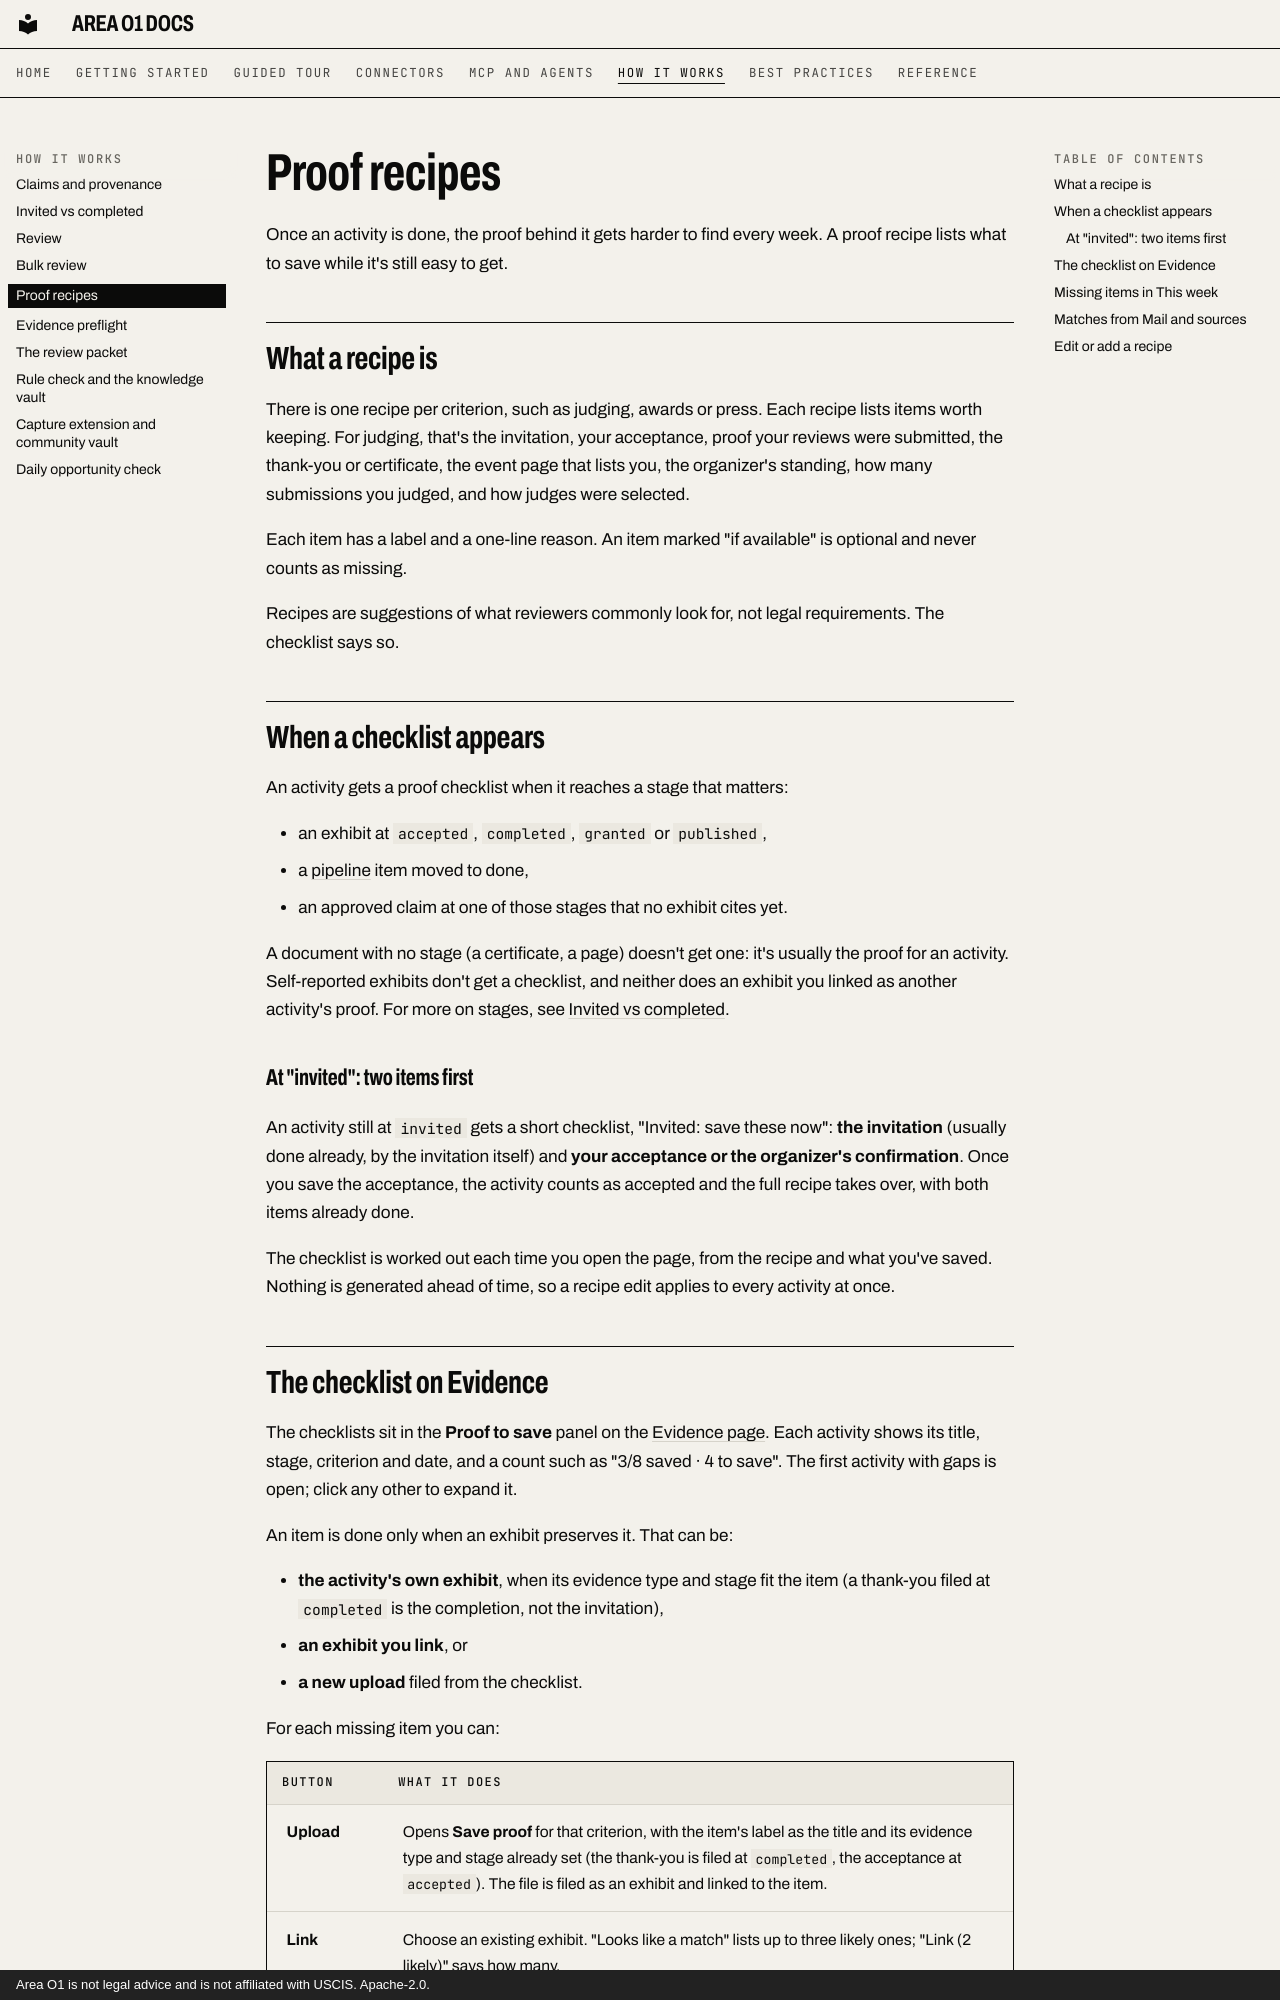

repository: ris3abh/Lighthouse · page: how-it-works/proof-recipes/index.html · generator: mkdocs · copyright: Area O1 is not legal advice and is not affiliated with USCIS. Apache-2.0.

# Proof recipes

Once an activity is done, the proof behind it gets harder to find every week. A proof recipe lists what to save
while it's still easy to get.

## What a recipe is

There is one recipe per criterion, such as judging, awards or press. Each recipe lists items worth keeping. For
judging, that's the invitation, your acceptance, proof your reviews were submitted, the thank-you or certificate,
the event page that lists you, the organizer's standing, how many submissions you judged, and how judges were
selected.

Each item has a label and a one-line reason. An item marked "if available" is optional and never counts as
missing.

Recipes are suggestions of what reviewers commonly look for, not legal requirements. The checklist says so.

## When a checklist appears

An activity gets a proof checklist when it reaches a stage that matters:

- an exhibit at `accepted`, `completed`, `granted` or `published`,
- a [pipeline](../tour/pipeline.md) item moved to done,
- an approved claim at one of those stages that no exhibit cites yet.

A document with no stage (a certificate, a page) doesn't get one: it's usually the proof for an activity.
Self-reported exhibits don't get a checklist, and neither does an exhibit you linked as another activity's proof.
For more on stages, see [Invited vs completed](invited-vs-completed.md).

### At "invited": two items first

An activity still at `invited` gets a short checklist, "Invited: save these now": **the invitation** (usually done
already, by the invitation itself) and **your acceptance or the organizer's confirmation**. Once you save the
acceptance, the activity counts as accepted and the full recipe takes over, with both items already done.

The checklist is worked out each time you open the page, from the recipe and what you've saved. Nothing is
generated ahead of time, so a recipe edit applies to every activity at once.
